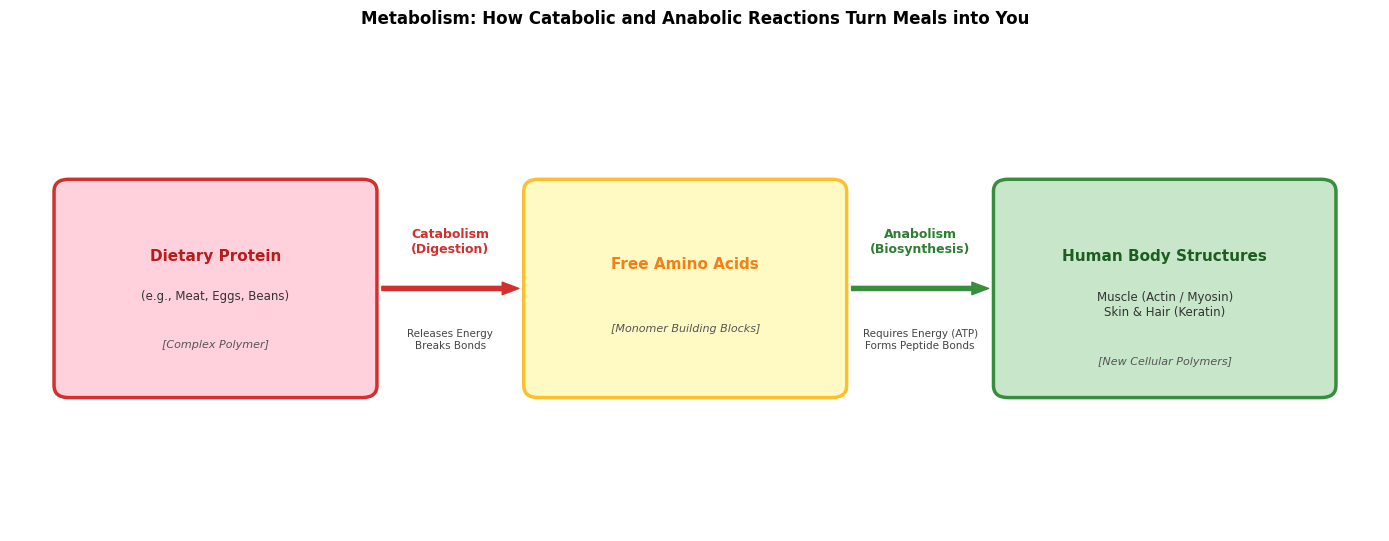
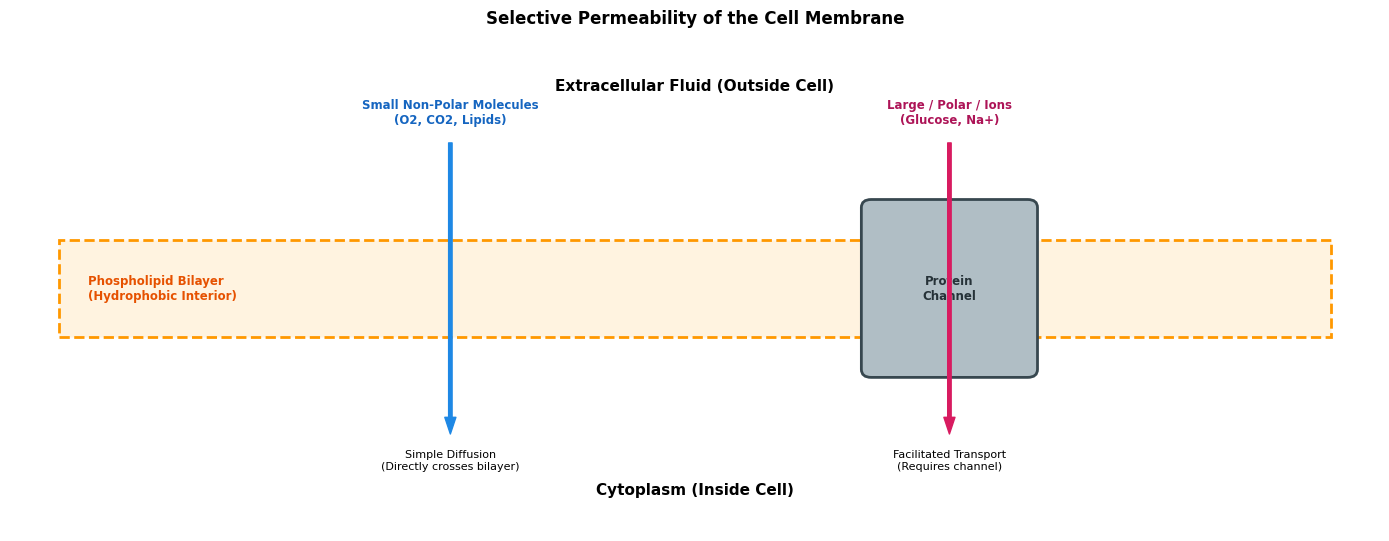

The script that saved these images, in order:

# unit 1 project
import matplotlib.patches as patches
import matplotlib.pyplot as plt

# global styling
plt.rcParams['font.sans-serif'] = 'DejaVu Sans'


def create_metabolism_diagram():
  fig, ax = plt.subplots(figsize=(14, 5.5), dpi=300)
  ax.set_xlim(0, 14)
  ax.set_ylim(0, 6)
  ax.axis('off')

  # food box
  ax.add_patch(
      patches.FancyBboxPatch(
          (0.6, 1.8),
          3.0,
          2.4,
          boxstyle='round,pad=0.15',
          fc='#FFD1DC',
          ec='#D32F2F',
          lw=2.5,
      )
  )
  ax.text(
      2.1,
      3.4,
      'Dietary Protein',
      ha='center',
      va='center',
      fontsize=11,
      fontweight='bold',
      color='#B71C1C',
  )
  ax.text(
      2.1,
      2.9,
      '(e.g., Meat, Eggs, Beans)',
      ha='center',
      va='center',
      fontsize=8.5,
      color='#333333',
  )
  ax.text(
      2.1,
      2.3,
      '[Complex Polymer]',
      ha='center',
      va='center',
      fontsize=8,
      style='italic',
      color='#555555',
  )

  # catabolism arrow and labels
  ax.annotate(
      '',
      xy=(5.2, 3.0),
      xytext=(3.8, 3.0),
      arrowprops=dict(
          facecolor='#D32F2F', edgecolor='#D32F2F', width=3, headwidth=9
      ),
  )
  ax.text(
      4.5,
      3.4,
      'Catabolism\n(Digestion)',
      ha='center',
      va='bottom',
      fontweight='bold',
      color='#D32F2F',
      fontsize=9,
  )
  ax.text(
      4.5,
      2.5,
      'Releases Energy\nBreaks Bonds',
      ha='center',
      va='top',
      fontsize=7.5,
      color='#444444',
  )

  # amino acids box
  ax.add_patch(
      patches.FancyBboxPatch(
          (5.4, 1.8),
          3.0,
          2.4,
          boxstyle='round,pad=0.15',
          fc='#FFF9C4',
          ec='#FBC02D',
          lw=2.5,
      )
  )
  ax.text(
      6.9,
      3.3,
      'Free Amino Acids',
      ha='center',
      va='center',
      fontsize=11,
      fontweight='bold',
      color='#F57F17',
  )
  ax.text(
      6.9,
      2.5,
      '[Monomer Building Blocks]',
      ha='center',
      va='center',
      fontsize=8,
      style='italic',
      color='#555555',
  )

  # anabolism arrow and labels
  ax.annotate(
      '',
      xy=(10.0, 3.0),
      xytext=(8.6, 3.0),
      arrowprops=dict(
          facecolor='#388E3C', edgecolor='#388E3C', width=3, headwidth=9
      ),
  )
  ax.text(
      9.3,
      3.4,
      'Anabolism\n(Biosynthesis)',
      ha='center',
      va='bottom',
      fontweight='bold',
      color='#2E7D32',
      fontsize=9,
  )
  ax.text(
      9.3,
      2.5,
      'Requires Energy (ATP)\nForms Peptide Bonds',
      ha='center',
      va='top',
      fontsize=7.5,
      color='#444444',
  )

  # body structure box
  ax.add_patch(
      patches.FancyBboxPatch(
          (10.2, 1.8),
          3.2,
          2.4,
          boxstyle='round,pad=0.15',
          fc='#C8E6C9',
          ec='#388E3C',
          lw=2.5,
      )
  )
  ax.text(
      11.8,
      3.4,
      'Human Body Structures',
      ha='center',
      va='center',
      fontsize=11,
      fontweight='bold',
      color='#1B5E20',
  )
  ax.text(
      11.8,
      2.8,
      'Muscle (Actin / Myosin)\nSkin & Hair (Keratin)',
      ha='center',
      va='center',
      fontsize=8.5,
      color='#333333',
  )
  ax.text(
      11.8,
      2.1,
      '[New Cellular Polymers]',
      ha='center',
      va='center',
      fontsize=8,
      style='italic',
      color='#555555',
  )

  plt.title(
      'Metabolism: How Catabolic and Anabolic Reactions Turn Meals into You',
      fontsize=12,
      fontweight='bold',
      pad=16,
  )
  plt.tight_layout()
  plt.savefig('metabolism_diagram.png', bbox_inches='tight')
  plt.show()


def create_membrane_diagram():
  fig, ax = plt.subplots(figsize=(14, 5.5), dpi=300)
  ax.set_xlim(0, 14)
  ax.set_ylim(0, 6)
  ax.axis('off')

  # membrane bilayer
  ax.add_patch(
      patches.Rectangle(
          (0.5, 2.4),
          13.0,
          1.2,
          fc='#FFF3E0',
          ec='#FF9800',
          lw=2,
          linestyle='--',
      )
  )
  ax.text(
      0.8,
      3.0,
      'Phospholipid Bilayer\n(Hydrophobic Interior)',
      ha='left',
      va='center',
      fontsize=8.5,
      fontweight='bold',
      color='#E65100',
  )

  # region labels
  ax.text(
      7.0,
      5.5,
      'Extracellular Fluid (Outside Cell)',
      ha='center',
      va='center',
      fontsize=11,
      fontweight='bold',
  )
  ax.text(
      7.0,
      0.5,
      'Cytoplasm (Inside Cell)',
      ha='center',
      va='center',
      fontsize=11,
      fontweight='bold',
  )

  # simple diffusion
  ax.annotate(
      '',
      xy=(4.5, 1.2),
      xytext=(4.5, 4.8),
      arrowprops=dict(
          facecolor='#1E88E5', edgecolor='#1E88E5', width=2.5, headwidth=8
      ),
  )
  ax.text(
      4.5,
      5.0,
      'Small Non-Polar Molecules\n(O2, CO2, Lipids)',
      ha='center',
      va='bottom',
      fontweight='bold',
      color='#1565C0',
      fontsize=8.5,
  )
  ax.text(
      4.5,
      1.0,
      'Simple Diffusion\n(Directly crosses bilayer)',
      ha='center',
      va='top',
      fontsize=8,
  )

  # protein channel
  ax.add_patch(
      patches.FancyBboxPatch(
          (8.8, 2.0),
          1.6,
          2.0,
          boxstyle='round,pad=0.1',
          fc='#B0BEC5',
          ec='#37474F',
          lw=2,
      )
  )
  ax.text(
      9.6,
      3.0,
      'Protein\nChannel',
      ha='center',
      va='center',
      color='#263238',
      fontweight='bold',
      fontsize=8.5,
  )

  # facilitated transport
  ax.annotate(
      '',
      xy=(9.6, 1.2),
      xytext=(9.6, 4.8),
      arrowprops=dict(
          facecolor='#D81B60', edgecolor='#D81B60', width=2.5, headwidth=8
      ),
  )
  ax.text(
      9.6,
      5.0,
      'Large / Polar / Ions\n(Glucose, Na+)',
      ha='center',
      va='bottom',
      fontweight='bold',
      color='#AD1457',
      fontsize=8.5,
  )
  ax.text(
      9.6,
      1.0,
      'Facilitated Transport\n(Requires channel)',
      ha='center',
      va='top',
      fontsize=8,
  )

  plt.title(
      'Selective Permeability of the Cell Membrane',
      fontsize=12,
      fontweight='bold',
      pad=16,
  )
  plt.tight_layout()
  plt.savefig('membrane_diagram.png', bbox_inches='tight')
  plt.show()


create_metabolism_diagram()
create_membrane_diagram()
